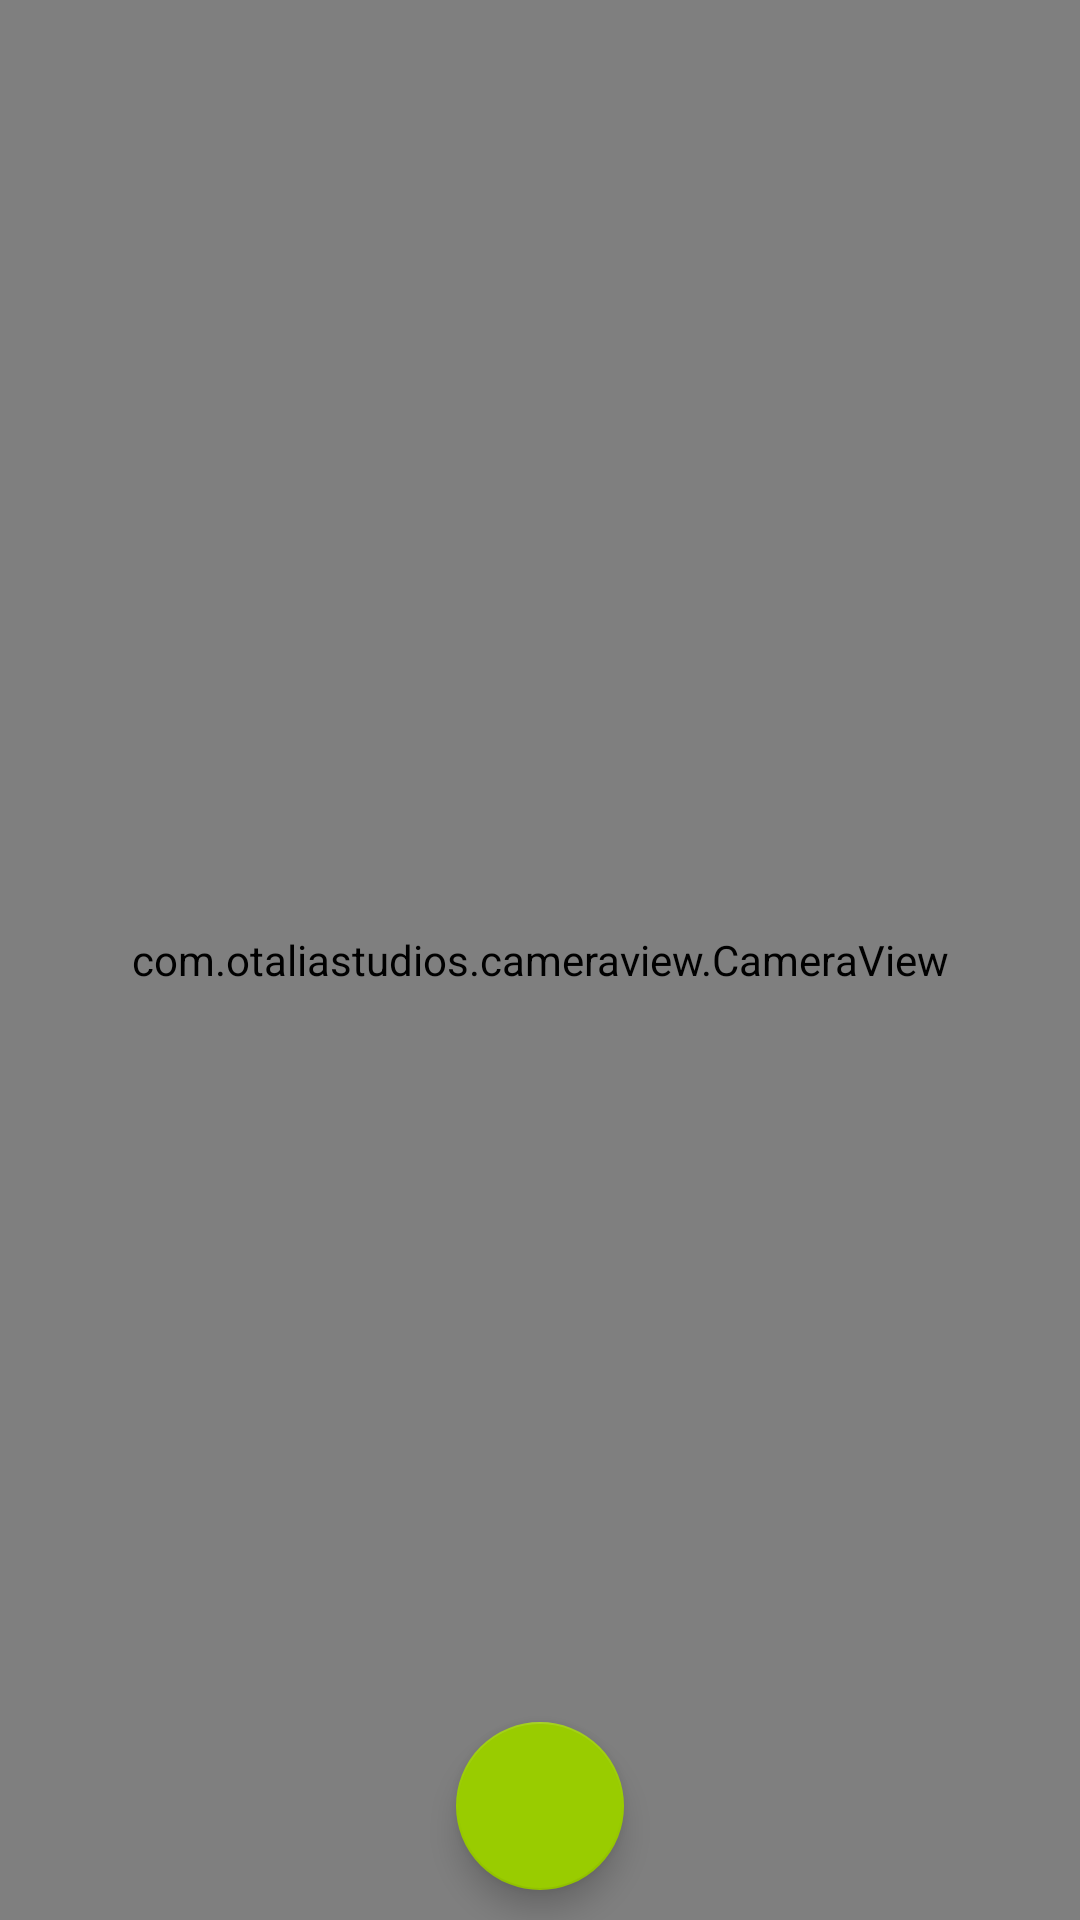

Layout XML and referenced resources for this Android screen:
<!-- AndroidManifest.xml: application theme MainTheme -->
<!-- res/layout/camera2.xml -->
<?xml version="1.0" encoding="utf-8"?>
<FrameLayout
	xmlns:android="http://schemas.android.com/apk/res/android"
	xmlns:app="http://schemas.android.com/apk/res-auto"
	android:layout_width="fill_parent"
	android:layout_height="fill_parent"
	android:orientation="vertical">

	<com.otaliastudios.cameraview.CameraView
		android:id="@+id/camera"
		android:keepScreenOn="true"
		android:layout_width="match_parent"
		android:layout_height="match_parent"/>

	<android.support.design.widget.FloatingActionButton
		android:layout_width="wrap_content"
		android:layout_height="wrap_content"
		android:layout_margin="10dp"
		android:layout_gravity="bottom|center_horizontal"
		android:id="@+id/camera_fab"/>

</FrameLayout>
<!-- resources referenced by this layout -->
<resources>
  <style name="MainTheme" parent="Theme.AppCompat.NoActionBar">
  		<item name="colorPrimary">@color/colorPrimary</item>
          <item name="colorPrimaryDark">@color/colorPrimaryDark</item>
          <item name="colorAccent">@color/colorAccent</item>
  		
  		
  	</style>
  <color name="colorPrimary">#710BE7</color>
  <color name="colorPrimaryDark">#640BCB</color>
  <color name="colorAccent">@color/green</color>
  <color name="green">#ff99cc00</color>
</resources>
